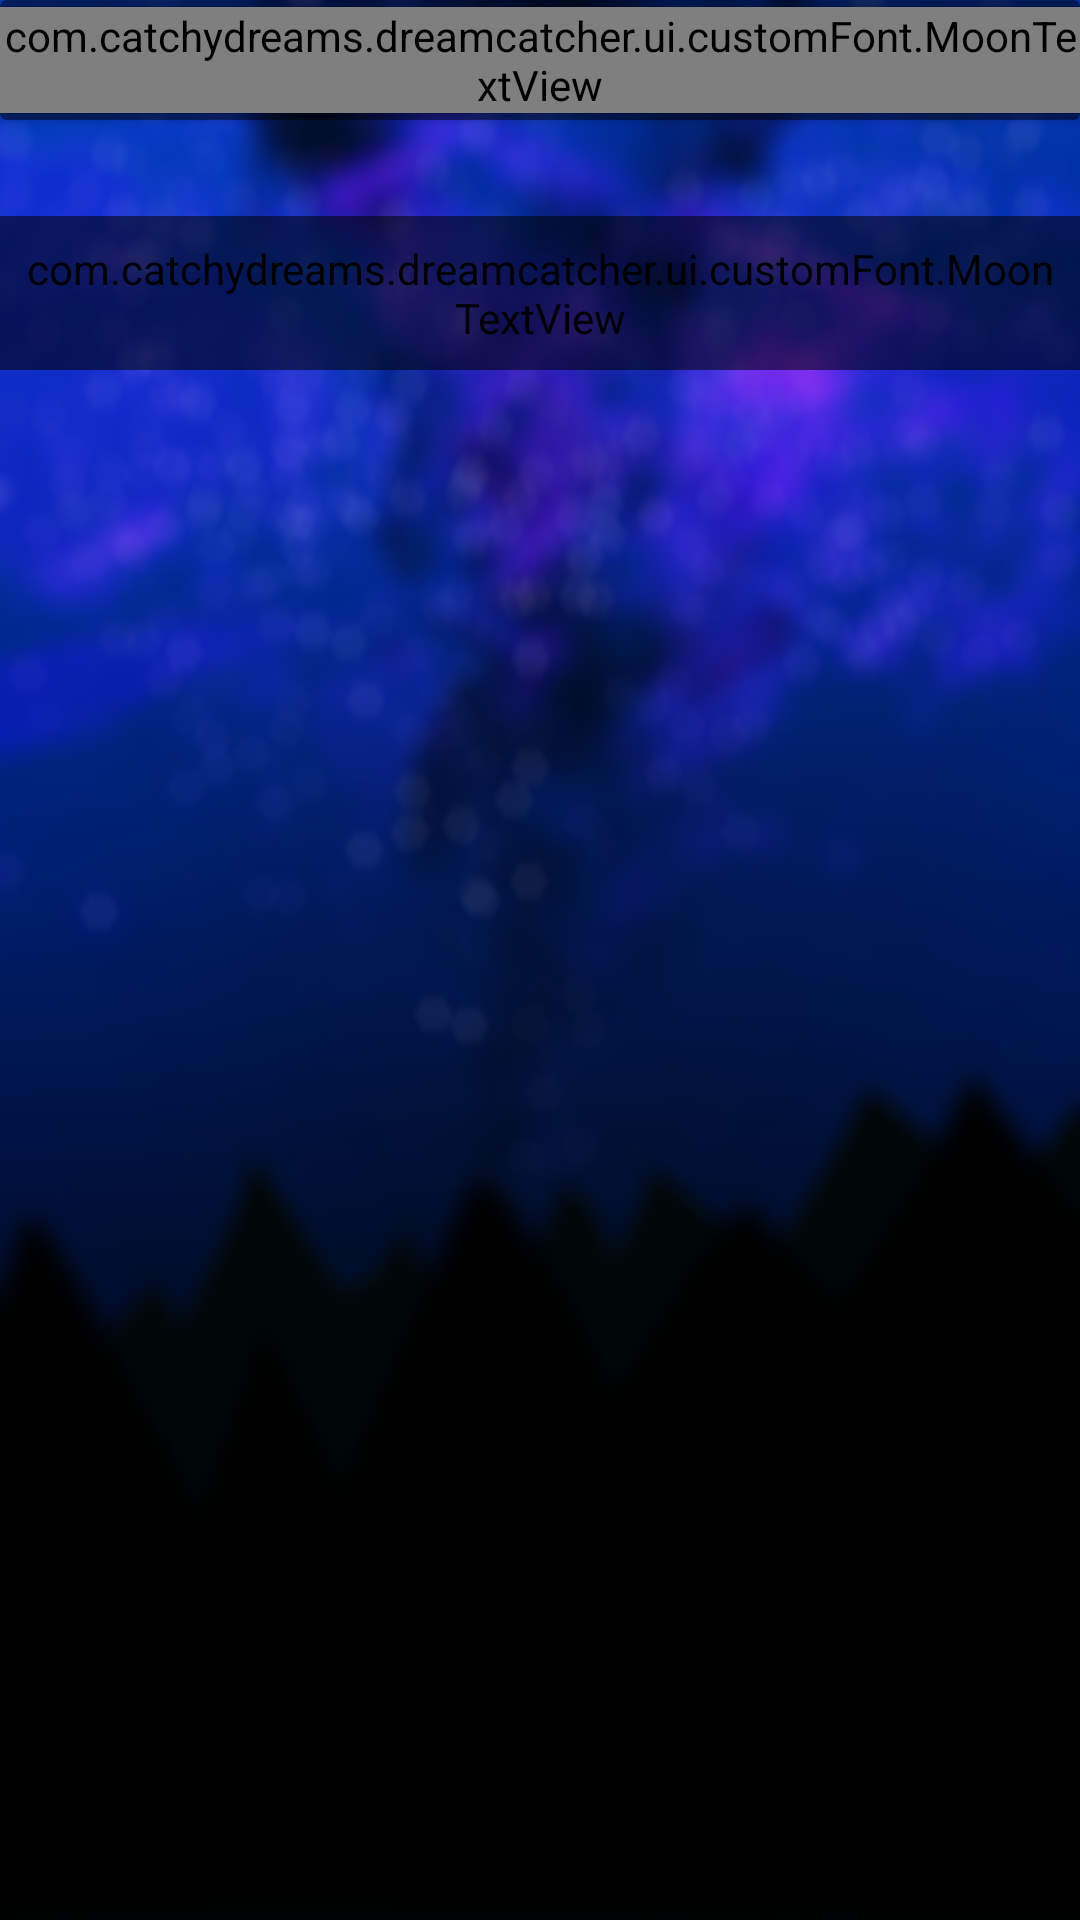

Write the Android layout XML for this screen, with the resource values it uses.
<!-- AndroidManifest.xml: application theme AppTheme -->
<!-- res/layout/activity_lucid_dreaming_questionnaire.xml -->
<?xml version="1.0" encoding="utf-8"?>
<RelativeLayout xmlns:android="http://schemas.android.com/apk/res/android"
    xmlns:tools="http://schemas.android.com/tools"
    android:id="@+id/rel_questionnaire"
    android:layout_width="match_parent"
    android:layout_height="match_parent"
    android:background="@drawable/bg_night_blur"
    tools:context="com.catchydreams.dreamcatcher.activities.LucidDreamingQuestionnaireActivity">

    <androidx.cardview.widget.CardView
        android:id="@+id/card_view"
        android:layout_width="match_parent"
        android:layout_height="40dp"
        android:background="#000000"
        android:backgroundTint="#77000000">

        <com.catchydreams.dreamcatcher.ui.customFont.MoonTextView
            android:layout_width="wrap_content"
            android:layout_height="wrap_content"
            android:layout_gravity="center"
            android:text="@string/questionnaire"
            android:textColor="@color/white" />

        <androidx.appcompat.widget.AppCompatButton
            android:id="@+id/btn_back"
            android:layout_width="32dp"
            android:layout_height="32dp"
            android:layout_alignParentStart="true"
            android:layout_alignParentTop="true"
            android:layout_gravity="center_vertical"
            android:background="@drawable/ic_keyboard_arrow_left_black_24dp"
            android:backgroundTint="@color/white"
            android:layout_marginStart="8dp" />

    </androidx.cardview.widget.CardView>

    <RelativeLayout
        android:id="@+id/rel_vp_questionnaire"
        android:layout_width="match_parent"
        android:layout_height="match_parent"
        android:layout_below="@id/card_view">

        <com.catchydreams.dreamcatcher.ui.customFont.MoonTextView
            android:padding="8dp"
            android:id="@+id/hint_questionnaire"
            android:layout_width="match_parent"
            android:layout_height="wrap_content"
            android:layout_centerHorizontal="true"
            android:layout_marginTop="32dp"
            android:background="@drawable/bg_simple"
            android:backgroundTint="#8B000000"
            android:text="@string/hint_questionnaire"
            android:textAlignment="center"
            android:textColor="@color/white"
            android:textSize="@dimen/edt_txt_size" />

        <FrameLayout
            android:id="@+id/your_placeholder"
            android:layout_width="match_parent"
            android:layout_height="match_parent">

        </FrameLayout>

        

    </RelativeLayout>

    
    <RelativeLayout
        android:id="@+id/loadingBg"
        android:layout_width="match_parent"
        android:layout_height="match_parent"
        android:background="@color/cardview_dark_background"
        android:visibility="gone">

        <ProgressBar
            android:id="@+id/progressBar"
            android:layout_width="wrap_content"
            android:layout_height="wrap_content"
            android:layout_centerInParent="true"
            android:visibility="gone" />
    </RelativeLayout>


</RelativeLayout>
<!-- resources referenced by this layout -->
<resources>
  <color name="red">#FF2525</color>
  <color name="white">#ffffff</color>
  <dimen name="edt_txt_size">14sp</dimen>
  <!-- drawable bg_gradient (drawable) -->
  <?xml version="1.0" encoding="utf-8"?>
  <shape xmlns:android="http://schemas.android.com/apk/res/android">
  
      <gradient
          android:startColor="#11000000"
          android:endColor="#5400BCD4"
          />
      <corners
          android:radius="200dp"
          />
      <stroke
          android:width="0.5dp"
          android:color="@color/gray"
          />
  
  </shape>
  <!-- drawable bg_night_blur: png bitmap (drawable, 128940 bytes) -->
  <!-- drawable bg_simple (drawable) -->
  <?xml version="1.0" encoding="utf-8"?>
  <shape xmlns:android="http://schemas.android.com/apk/res/android">
  
      <solid
          android:color="#FFFFFF"
          />
  
  </shape>
  <string name="hint_questionnaire">There are a total of 19 Questions. You can answer them to figure out how lucid your dream was. This can help you improve your skills and also become better at understanding Lucid Dreaming</string>
  <string name="questionnaire">Questionnaire</string>
  <style name="AppTheme" parent="Theme.AppCompat.Light.NoActionBar">
          
          <item name="colorPrimary">#FFFFFF</item>
          <item name="colorPrimaryDark">#000000</item>
          <item name="colorAccent">@color/txt_glow</item>
      </style>
  <color name="gray">#6A6A6A</color>
  <color name="txt_glow">#00BCD4</color>
</resources>
